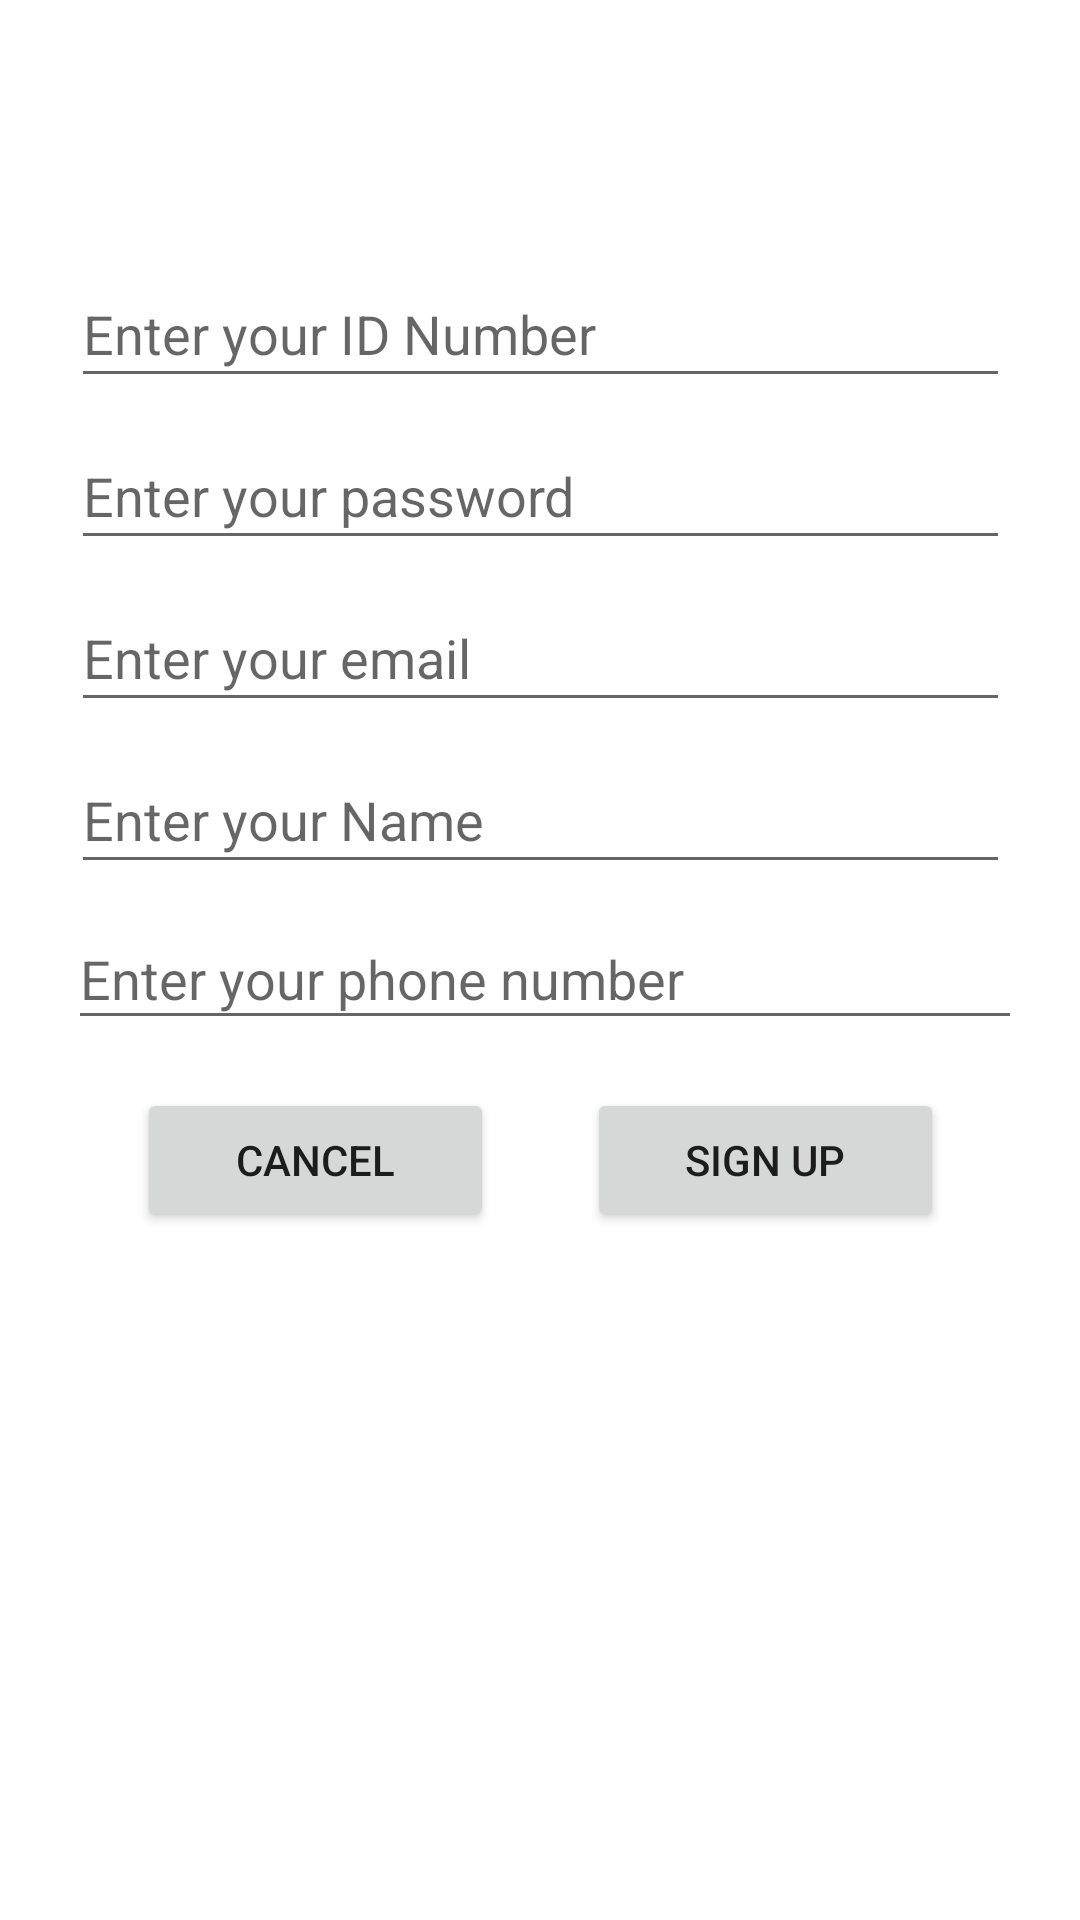

Produce the Android XML layout that renders to this screen, including the resource entries it uses.
<!-- AndroidManifest.xml: application theme Theme.SE -->
<!-- res/layout/signup_page.xml -->
<?xml version="1.0" encoding="utf-8"?>
<RelativeLayout xmlns:android="http://schemas.android.com/apk/res/android"
    xmlns:app="http://schemas.android.com/apk/res-auto"
    xmlns:tools="http://schemas.android.com/tools"
    android:layout_width="match_parent"
    android:layout_height="match_parent" >

    <androidx.constraintlayout.widget.ConstraintLayout
        android:layout_width="match_parent"
        android:layout_height="match_parent">

        <LinearLayout
            android:layout_width="355dp"
            android:layout_height="490dp"
            android:gravity="center"
            android:orientation="vertical"
            app:layout_constraintBottom_toBottomOf="parent"
            app:layout_constraintEnd_toEndOf="parent"
            app:layout_constraintStart_toStartOf="parent"
            app:layout_constraintTop_toTopOf="parent">

            <androidx.constraintlayout.widget.ConstraintLayout
                android:layout_width="match_parent"
                android:layout_height="579dp">

                <EditText
                    android:id="@+id/signup_id_no"
                    android:layout_width="313dp"
                    android:layout_height="46dp"
                    android:layout_marginTop="56dp"
                    android:ems="10"
                    android:hint="Enter your ID Number"
                    android:inputType="number"
                    app:layout_constraintEnd_toEndOf="parent"
                    app:layout_constraintStart_toStartOf="parent"
                    app:layout_constraintTop_toTopOf="parent" />

                <EditText
                    android:id="@+id/signup_password"
                    android:layout_width="313dp"
                    android:layout_height="46dp"
                    android:layout_marginTop="8dp"
                    android:ems="10"
                    android:hint="Enter your password"
                    android:inputType="textPassword"
                    app:layout_constraintEnd_toEndOf="parent"
                    app:layout_constraintStart_toStartOf="parent"
                    app:layout_constraintTop_toBottomOf="@+id/signup_id_no" />

                <EditText
                    android:id="@+id/signup_email"
                    android:layout_width="313dp"
                    android:layout_height="46dp"
                    android:layout_marginTop="8dp"
                    android:ems="10"
                    android:hint="Enter your email"
                    android:inputType="textEmailAddress"
                    app:layout_constraintEnd_toEndOf="parent"
                    app:layout_constraintStart_toStartOf="parent"
                    app:layout_constraintTop_toBottomOf="@+id/signup_password" />

                <EditText
                    android:id="@+id/signup_name"
                    android:layout_width="313dp"
                    android:layout_height="46dp"
                    android:layout_marginTop="8dp"
                    android:ems="10"
                    android:hint="Enter your Name"
                    android:inputType="textPersonName"
                    app:layout_constraintEnd_toEndOf="parent"
                    app:layout_constraintStart_toStartOf="parent"
                    app:layout_constraintTop_toBottomOf="@+id/signup_email" />

                <EditText
                    android:id="@+id/signup_phone"
                    android:layout_width="318dp"
                    android:layout_height="44dp"
                    android:layout_marginStart="20dp"
                    android:layout_marginTop="8dp"
                    android:ems="10"
                    android:hint="Enter your phone number"
                    android:inputType="phone"
                    app:layout_constraintStart_toStartOf="parent"
                    app:layout_constraintTop_toBottomOf="@+id/signup_name" />

                <LinearLayout
                    android:layout_width="331dp"
                    android:layout_height="60dp"
                    android:orientation="horizontal"
                    app:layout_constraintBottom_toBottomOf="parent"
                    app:layout_constraintEnd_toEndOf="parent"
                    app:layout_constraintStart_toStartOf="parent"
                    app:layout_constraintTop_toBottomOf="@+id/signup_phone"
                    app:layout_constraintVertical_bias="0.079">

                    <Space
                        android:layout_width="wrap_content"
                        android:layout_height="wrap_content"
                        android:layout_weight="1" />

                    <Button
                        android:id="@+id/cancel_sign_up"
                        android:layout_width="wrap_content"
                        android:layout_height="wrap_content"
                        android:layout_weight="1"
                        android:text="Cancel" />

                    <Space
                        android:layout_width="wrap_content"
                        android:layout_height="wrap_content"
                        android:layout_weight="1" />

                    <Button
                        android:id="@+id/sign_up_signup_button"
                        android:layout_width="wrap_content"
                        android:layout_height="wrap_content"
                        android:layout_weight="1"
                        android:text="Sign Up" />

                    <Space
                        android:layout_width="wrap_content"
                        android:layout_height="wrap_content"
                        android:layout_weight="1" />

                </LinearLayout>
            </androidx.constraintlayout.widget.ConstraintLayout>

        </LinearLayout>
    </androidx.constraintlayout.widget.ConstraintLayout>

</RelativeLayout>
<!-- resources referenced by this layout -->
<resources>
  <style name="Theme.SE" parent="Theme.MaterialComponents.DayNight.DarkActionBar">
          
          <item name="colorPrimary">#EE0000</item>
          <item name="colorPrimaryVariant">@color/purple_700</item>
          <item name="colorOnPrimary">@color/white</item>
          
          <item name="colorSecondary">@color/teal_200</item>
          <item name="colorSecondaryVariant">@color/teal_700</item>
          <item name="colorOnSecondary">@color/black</item>
          
          <item name="android:statusBarColor" tools:targetApi="l">?attr/colorPrimaryVariant</item>
          
      </style>
  <!-- not gathered from this repository: default colours our renderer supplied (Android Studio template values) -->
  <color name="purple_700">#FF3700B3</color>
  <color name="teal_200">#FF03DAC5</color>
  <color name="teal_700">#FF018786</color>
  <color name="black">#FF000000</color>
  <color name="white">#FFFFFFFF</color>
</resources>
